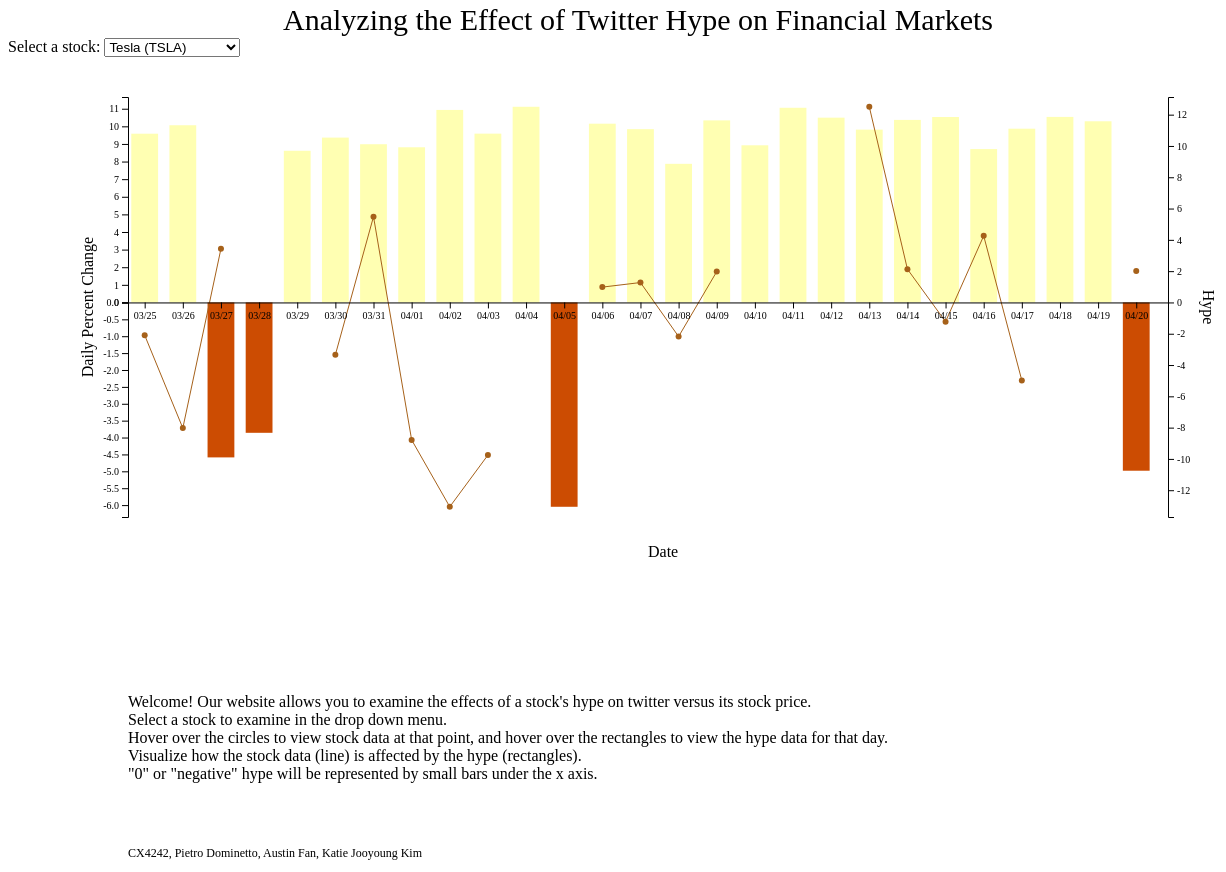
D3 v5 page, settled after 480 driven frames (8 s of simulated time); the page loaded 2 data file(s).


// ── website/hypefyn.js

var w = 1400;
var h = 500;
var wPadding = 60;
var hPadding = 40;
var parseTime = d3.timeParse("%Y-%m-%d %H:%M:%S%Z");
var parseTime2 = d3.timeParse("%Y-%m-%d")


d3.select("body")
    .append("svg")
    .attr("width", w)
    .attr("height", 30)
    .attr("font-size", 30)
    .append("text")
    .attr("x", w/2-70)
    .attr("y", 22)
    .text("Analyzing the Effect of Twitter Hype on Financial Markets")
    .attr("text-anchor", "middle");



d3.dsv(",", "data/finance_data.csv", function (d) {
    return {
        datetime: parseTime(d.Datetime),
        TSLA_price: parseFloat(d.TSLA_price),
        ZM_price: parseFloat(d.ZM_price),
        AMZN_price: parseFloat(d.AMZN_price),
        DAL_price: parseFloat(d.DAL_price),
        NFLX_price: parseFloat(d.NFLX_price),
        NVS_price: parseFloat(d.NVS_price),
        PFE_price: parseFloat(d.PFE_price),
        TRIP_price: parseFloat(d.TRIP_price),
        GOOGL_price: parseFloat(d.GOOGL_price)
    }
} ).then(function(data) {
    d3.dsv(",", "data/final_hype.csv", function (d) {
        return {
            datetime: parseTime2(d.datetime),
            tesla_hype: parseFloat(d.tesla_hype),
            zm_hype: parseFloat(d.zoom_hype),
            amazon_hype: parseFloat(d.amazon_hype),
            delta_hype: parseFloat(d.delta_hype),
            google_hype: parseFloat(d.google_hype),
            netflix_hype: parseFloat(d.netflix_hype),
            novartis_hype: parseFloat(d.novartis_hype),
            pfizer_hype: parseFloat(d.pfizer_hype),
            tripadvisor_hype: parseFloat(d.tripadvisor_hype)
        }
    }).then(function (data2) {
        var minDate = d3.min(data, function(d) { return d.datetime});
        var maxDate = d3.max(data, function(d) { return d.datetime});
        var min2 = d3.min(data2, function(d) {return d.tesla_hype})
        var max2 = d3.max(data2, function(d) {return d.tesla_hype})
        var xScale = d3.scaleTime()
                        .domain([minDate,maxDate])
                        .range([wPadding*2, w-wPadding*4])

        var xAxis = d3.axisBottom()
                        .scale(xScale)
                        .tickValues(d3.timeDay.range(minDate, maxDate, 1))
                        .tickFormat(d3.timeFormat("%m/%d"));

        var yScale2 = d3.scaleLinear();

        if(min2 < 0) {
            yScale2.domain([(min2 + (min2*0.05)), (max2 + (max2*0.05))])
                    .range([h-hPadding,hPadding]);
        } else {
            yScale2.domain([-3, (max2 + (max2*0.05))])
                    .range([h-hPadding,hPadding]);
        }


        var yAxis2 = d3.axisRight()
                        .scale(yScale2)
                        .ticks(10)


        var selectContainer = d3.select("body")
                                .append("div")
                                .attr("width", 40)
                                .attr("height", 20);

        selectContainer.append("text")
                        .text("Select a stock: ")
                        .attr("class", "text")
                        .attr("font-size", "12px");

        selectContainer.append("select")
                        .selectAll("option")
                        .data(["Tesla (TSLA)", "Zoom (ZM)", "Amazon (AMZN)", "Delta (DAL)", "Google (GOOGL)", "Netflix (NFLX)", "Novartis (NVS)", "Pfizer (PFE)", "Trip Advisor (TRIP)"])
                        .enter()
                        .append("option")
                        .attr("class","text")
                        .text(function(d) {return d;})
                        .attr("value", function(d,i) {return i;});

        selectContainer.select("select")
                        .on("change", function(d) {
                            updateChart(d3.select(this).property("value"));
                        });

        var svg = d3.select("body")
                    .append("svg")
                    .attr("width", w)
                    .attr("height", h+400)
                    .attr("x", 0)
                    .attr("y", 0)
                    .style("background-color", "white");

        var svg2 = svg.append("g")
                        .attr("class", "svg 2")
                        .attr("transform", "translate(" + (w/2-300) + ", " + (h + 10) + " )");

        var info = svg.append("g")
                        .attr("class", "svg 2")
                        .attr("transform", "translate(" + (120) + ", " + (h + 150) + " )");

        info.append("text")
            .text("Welcome! Our website allows you to examine the effects of a stock's hype on twitter versus its stock price.");

        info.append("text")
            .attr("y", 18)
            .text("Select a stock to examine in the drop down menu.");

        info.append("text")
            .attr("y", 36)
            .text("Hover over the circles to view stock data at that point, and hover over the rectangles to view the hype data for that day.")

        info.append("text")
            .attr("y", 54)
            .text("Visualize how the stock data (line) is affected by the hype (rectangles).")

        info.append("text")
            .attr("y", 72)
            .text(" \"0\" or \"negative\" hype will be represented by small bars under the x axis.")

        info.append("text")
            .attr("y", 150)
            .attr("font-size", 12)
            .text("CX4242, Pietro Dominetto, Austin Fan, Katie Jooyoung Kim")

            // Initial bars of hype bar chart

            var width = (w-wPadding)/30;

            var rects = svg.selectAll("rect")
                        .data(data2)
                        .enter()
                        .append("rect")
                        .attr("x", function(d) {
                            return ((xScale(d.datetime))-(width*0.6)/2);
                        })
                        .attr("y", function(d) {
                            if (d.tesla_hype < 0) {
                                return yScale2(0)
                            } else {
                                return yScale2(d.tesla_hype);
                            }
                        })
                        .attr("height", function(d) {
                            if (d.tesla_hype == 0) {
                                return 10;
                            } else {
                                return Math.abs(yScale2(d.tesla_hype) - yScale2(0));
                            }
                        })
                        .attr("width", function(d) {
                            return width*0.6;
                        })
                        .style("fill", function(d) {
                            if(d.tesla_hype < 0) {
                                return "#cc4c02";
                            } else {
                                return "#ffffb2";
                            }
                        })
                        .on("mouseover", function(d) {
                            if(d.tesla_hype < 0) {
                                d3.select(this).style("fill", "#8c2d04");
                            } else {
                                d3.select(this).style("fill", "#fee391");
                            }
                            updateBarInfo(0, d3.select(this).data()[0]);
                        })
                        .on("mouseout", function(d) {
                            if(d.tesla_hype < 0) {
                                d3.select(this).style("fill", "#cc4c02");
                            } else {
                                d3.select(this).style("fill", "#ffffb2");
                            }
                            svg2.selectAll("*").remove();
                        });

            rects.each(function(d) {
                var data_arr = [[],[],[],[],[],[],[],[],[]]; //double array, 0=tsla, then Zoom, Amazon, DAL, Google, NFLX, NVS, PFE, Trip and within each array is the financial data price array for that day
                var hype_arr = [[],[],[],[],[],[],[],[],[]]; //double array, 0=tsla, then Zoom, Amazon, DAL, Google, NFLX, NVS, PFE, Trip and within each array is the financial data price array for that day
                var year = d.datetime.getYear();
                var month = d.datetime.getMonth();
                var day = d.datetime.getDate();
                data.forEach(function(d) {
                    if(d.datetime.getYear() == year && d.datetime.getMonth() == month && d.datetime.getDate() == day) {
                        data_arr[0].push(d.TSLA_price);
                        data_arr[1].push(d.ZM_price);
                        data_arr[2].push(d.AMZN_price);
                        data_arr[3].push(d.DAL_price);
                        data_arr[4].push(d.GOOGL_price);
                        data_arr[5].push(d.NFLX_price);
                        data_arr[6].push(d.NVS_price);
                        data_arr[7].push(d.PFE_price);
                        data_arr[8].push(d.TRIP_price);
                    }
                });
                data2.forEach(function(d) {
                    if(d.datetime.getYear() == year && d.datetime.getMonth() == month && d.datetime.getDate() == day) {
                        hype_arr[0].push(d.tesla_hype);
                        hype_arr[1].push(d.zoom_hype);
                        hype_arr[2].push(d.amazon_hype);
                        hype_arr[3].push(d.delta_hype);
                        hype_arr[4].push(d.google_hype);
                        hype_arr[5].push(d.netflix_hype);
                        hype_arr[6].push(d.novartis_hype);
                        hype_arr[7].push(d.pfizer_hype);
                        hype_arr[8].push(d.tripadvisor_hype);
                    }
                })
                d3.select(this).data()[0].fin_data = data_arr;
                d3.select(this).data()[0].hype_data = hype_arr;
            });


            rects.each(function(d) {
            fin_data = d3.select(this).data()[0].fin_data;
            max_price = [];
            percent_changes=[];
            for(var i = 0; i < fin_data.length; i++) {
                max_price.push(d3.max(fin_data[i]));
                percent_changes.push(Math.round(((fin_data[i][fin_data[i].length-1] - fin_data[i][0])/fin_data[i][0])*10000)/100);
            }

            //initial rect data set to Tesla
            d3.select(this).data()[0].max_price = max_price;
            d3.select(this).data()[0].percent_changes = percent_changes;

            });

            var min = d3.min(rects.data(), function(d) {return d.percent_changes[0]});
            var max = d3.max(rects.data(), function(d) {return d.percent_changes[0]});

            var yScalePos = d3.scaleLinear()
                            .domain([0, (max *1.05)])
                            .range([yScale2(0), hPadding]);
            var yScaleNeg = d3.scaleLinear()
                            .domain([min*1.05, 0])
                            .range([h-hPadding, yScale2(0)]);

            var yAxisPos = d3.axisLeft()
                            .scale(yScalePos)
                            .ticks(10);
            var yAxisNeg = d3.axisLeft()
                            .scale(yScaleNeg)
                            .ticks(10);

            var circles = svg.selectAll(".dot")
                            .data(rects.data())
                            .enter()
                            .append("circle")
                            .attr("class", "dot")
                            .attr("cx", function (d) {return xScale(d.datetime)})
                            .attr("cy", function(d) {
                                if(d.percent_changes[0] == undefined || isNaN(d.percent_changes[0])) {
                                    return -1000000;
                                } else {
                                    if(d.percent_changes[0] >= 0) {
                                        return yScalePos(d.percent_changes[0]);
                                    } else {
                                        return yScaleNeg(d.percent_changes[0]);
                                    }
                                }
                            })
                            .attr("r", "3px")
                            .style("fill", '#a6611a')
                            .on("mouseover", function() {
                                d3.select(this).attr("r", "5px");
                                updateInfo(0, d3.select(this).data()[0]);
                            })
                            .on("mouseout", function() {
                                d3.select(this)
                                .attr("r", "3px");
                                svg2.selectAll("*").remove();
                                rects.each(function(d) {
                                    if (d.on == true) {
                                        d.on == false;
                                    }
                                    if(d.tesla_hype < 0) {
                                        d3.select(this).style("fill", "#cc4c02");
                                    } else {
                                        d3.select(this).style("fill", "#ffffb2");
                                    }
                                })
                            });


        circles.each(function (d) {
            if(d.cy == -1000000) {
                d3.select(this).remove();
            }
        })

        var line = d3.line()
                        .defined(function(d) {return d.percent_changes[0] >= -100; })
                        .x(function(d) {return xScale(d.datetime)})
                        .y(function(d) {
                            if(d.percent_changes[0] >= 0) {
                                return yScalePos(d.percent_changes[0]);
                            } else {
                                return yScaleNeg(d.percent_changes[0]);
                            }
                        });

        var path = svg.append("g")

        path.append("path")
            .datum(circles.data())
            .attr("class", "line")
            .attr("d", line)
            .style("stroke", '#a6611a');

        var xAxisGroup = svg.append("g")
                        .attr("class", "x axis")
                        .attr("transform", "translate(0," + (yScale2(0)) + ")")
                        .call(xAxis);

        var yAxisPosVar = svg.append("g")
            .attr("class", "y axisPos")
            .attr("transform", "translate(" + wPadding*2 + ",0)")
            .call(yAxisPos);

        var yAxisNegVar = svg.append("g")
            .attr("class", "y axisNeg")
            .attr("transform", "translate(" + wPadding*2 + ",0)")
            .call(yAxisNeg);

        svg.append("g")
            .attr("class", "y axis2")
            .attr("transform", "translate(" + (w - wPadding*4) + ",0)")
            .call(yAxis2);


        svg.append("g")
            .attr("transform", "translate(" + (wPadding+25) + "," + h/2 + " )")
            .append("text")
            .attr("text-anchor", "middle")
            .attr("transform", "rotate(-90)")
            .text("Daily Percent Change");


        svg.append("g")
            .attr("transform", "translate(" + (w-wPadding*3-25) + "," + h/2 + " )")
            .append("text")
            .attr("text-anchor", "middle")
            .attr("transform", "rotate(90)")
            .text("Hype");

        svg.append("text")
            .attr("x", (w/2-wPadding))
            .attr("y", h)
            .text("Date");


        var updateChart = function(index) {

            line = d3.line()
                            .defined(function(d) {return d.percent_changes[index] >= -100; })
                            .x(function(d) {return xScale(d.datetime)})
                            .y(function(d) {
                                if(d.percent_changes[index] >= 0) {
                                    return yScalePos(d.percent_changes[index]);
                                } else {
                                    return yScaleNeg(d.percent_changes[index]);
                                }
                            });


            rects.on("mouseover", null);
            min = d3.min(circles.data(), function(d) {return d.percent_changes[index]});
            max = d3.max(circles.data(), function(d) {return d.percent_changes[index]});

            if(index == 0) {
                min2 = d3.min(data2, function(d) {return d.tesla_hype})
                max2 = d3.max(data2, function(d) {return d.tesla_hype})

            } else if (index == 1) {
                min2 = d3.min(data2, function(d) {return d.zm_hype})
                max2 = d3.max(data2, function(d) {return d.zm_hype})

            } else if (index == 2) {
                min2 = d3.min(data2, function(d) {return d.amazon_hype})
                max2 = d3.max(data2, function(d) {return d.amazon_hype})

            } else if (index == 3) {
                min2 = d3.min(data2, function(d) {return d.delta_hype})
                max2 = d3.max(data2, function(d) {return d.delta_hype})

            } else if (index == 4) {
                min2 = d3.min(data2, function(d) {return d.google_hype})
                max2 = d3.max(data2, function(d) {return d.google_hype})

            } else if (index == 5) {
                min2 = d3.min(data2, function(d) {return d.netflix_hype})
                max2 = d3.max(data2, function(d) {return d.netflix_hype})

            } else if (index == 6) {
                min2 = d3.min(data2, function(d) {return d.novartis_hype})
                max2 = d3.max(data2, function(d) {return d.novartis_hype})

            } else if (index == 7) {
                min2 = d3.min(data2, function(d) {return d.pfizer_hype})
                max2 = d3.max(data2, function(d) {return d.pfizer_hype})

            } else {
                min2 = d3.min(data2, function(d) {return d.tripadvisor_hype})
                max2 = d3.max(data2, function(d) {return d.tripadvisor_hype})

            }



            if(min2 < 0) {
                yScale2.domain([(min2 + (min2*0.05)), (max2 + (max2*0.05))])
                        .range([h-hPadding,hPadding]);
            } else {
                yScale2.domain([-3, (max2 + (max2*0.05))])
                        .range([h-hPadding,hPadding]);
            }



            yScalePos = d3.scaleLinear()
                                .domain([0, (max *1.05)])
                                .range([yScale2(0), hPadding]);
            yScaleNeg = d3.scaleLinear()
                                .domain([min*1.05, 0])
                                .range([h-hPadding, yScale2(0)]);


            svg.select(".line")
                .datum(circles.data())
                .transition()
                .duration(500)
                .attr("d", line);


            yAxisPos.scale(yScalePos).ticks(10);

            yAxisPosVar.transition()
            .duration(500)
            .call(yAxisPos);

            yAxisNeg.scale(yScaleNeg).ticks(10);

            yAxisNegVar.transition()
            .duration(500)
            .call(yAxisNeg);


            svg.select(".y.axis2")
            .transition()
            .duration(500)
            .call(yAxis2);



            xAxisGroup.transition()
                    .duration(500)
                    .attr("transform", "translate(0," + (yScale2(0)) + ")")
                    .call(xAxis);


            circles.transition()
                    .duration(500)
                    .attr("cx", function(d) {return xScale(d.datetime)})
                    .attr("cy", function(d) {
                        if(d.percent_changes[index] == undefined || isNaN(d.percent_changes[index])) {
                            return -1000000;
                        } else {
                            if(d.percent_changes[index] >= 0) {
                                return yScalePos(d.percent_changes[index]);
                            } else {
                                return yScaleNeg(d.percent_changes[index]);
                            }
                        }
                    });

            circles.on("mouseover", null)
                    .on("mouseout", null);

            circles.on("mouseover", function() {
                d3.select(this)
                    .attr("r", "5px");
                    updateInfo(index, d3.select(this).data()[0]);
                });


            circles.each(function (d) {
                if(d.cy == -1000000) {
                    d3.select(this).remove();
                }
            })



                //Changing the line
            if(index == 0) {
                rects.data(data2)
                        .transition()
                        .duration(500)
                        .attr("x", function(d) {
                            return ((xScale(d.datetime))-(width*0.6)/2);
                        })
                        .attr("y", function(d) {
                            if (d.tesla_hype < 0) {
                                return yScale2(0)
                            } else {
                                return yScale2(d.tesla_hype);
                            }
                        })
                        .attr("height", function(d) {
                            if (d.tesla_hype == 0) {
                                return 10;
                            } else {
                                return Math.abs(yScale2(d.tesla_hype) - yScale2(0));
                            }
                        })
                        .style("fill", function(d) {
                            if(d.tesla_hype < 0) {
                                return "#cc4c02";
                            } else {
                                return "#ffffb2";
                            }
                        })
                        .attr("width", function(d) {
                            return width*0.6;
                        })


                    rects.on("mouseover", function(d) {
                        if(d.tesla_hype < 0) {
                            d3.select(this).style("fill", "#8c2d04");
                        } else {
                            d3.select(this).style("fill", "#fee391");
                        }
                        updateBarInfo(0, d3.select(this).data()[0]);
                        })
                        .on("mouseout", function(d) {
                            if(d.tesla_hype < 0) {
                                d3.select(this).style("fill", "#cc4c02");
                            } else {
                                d3.select(this).style("fill", "#ffffb2");
                            }
                        svg2.selectAll("*").remove();

                    });

                    circles.on("mouseout", function() {
                        d3.select(this)
                        .attr("r", "3px");
                        svg2.selectAll("*").remove();
                        rects.each(function(d) {
                            if (d.on == true) {
                                d.on == false;
                            }
                            if(d.tesla_hype < 0) {
                                d3.select(this).style("fill", "#cc4c02");
                            } else {
                                d3.select(this).style("fill", "#ffffb2");
                            }
                        })
                    })
            } else if (index == 1) {
                    rects.data(data2)
                        .transition()
                        .duration(500)
                        .attr("x", function(d) {
                            return ((xScale(d.datetime))-(width*0.6)/2);
                        })
                        .attr("y", function(d) {
                            if (d.zm_hype < 0) {
                                return yScale2(0)
                            } else {
                                return yScale2(d.zm_hype);
                            }
                        })
                        .attr("height", function(d) {
                            if (d.zm_hype == 0) {
                                return 10;
                            } else {
                                return Math.abs(yScale2(d.zm_hype) - yScale2(0));
                            }
                        })
                        .style("fill", function(d) {
                            if(d.zm_hype < 0) {
                                return "#cc4c02";
                            } else {
                                return "#ffffb2";
                            }
                        })
                        .attr("width", function(d) {
                            return width*0.6;
                        });


                        rects.on("mouseover", function(d) {
                                if(d.zm_hype < 0) {
                                    d3.select(this).style("fill", "#8c2d04");
                                } else {
                                    d3.select(this).style("fill", "#fee391");
                                }
                                updateBarInfo(0, d3.select(this).data()[0]);
                                })
                            .on("mouseout", function(d) {
                                if(d.zm_hype < 0) {
                                    d3.select(this).style("fill", "#cc4c02");
                                } else {
                                    d3.select(this).style("fill", "#ffffb2");
                                }
                            svg2.selectAll("*").remove();

                        });

                        circles.on("mouseout", function() {
                                d3.select(this)
                                .attr("r", "3px");
                                svg2.selectAll("*").remove();
                                rects.each(function(d) {
                                    if (d.on == true) {
                                        d.on == false;
                                    }
                                    if(d.zm_hype < 0) {
                                        d3.select(this).style("fill", "#cc4c02");
                                    } else {
                                        d3.select(this).style("fill", "#ffffb2");
                                    }
                                })
                            })
            } else if (index == 2) {
                    rects.data(data2)
                        .transition()
                        .duration(500)
                        .attr("x", function(d) {
                            return ((xScale(d.datetime))-(width*0.6)/2);
                        })
                        .attr("y", function(d) {
                            if (d.amazon_hype < 0) {
                                return yScale2(0)
                            } else {
                                return yScale2(d.amazon_hype);
                            }
                        })
                        .attr("height", function(d) {
                            if (d.amazon_hype == 0) {
                                return 10;
                            } else {
                                return Math.abs(yScale2(d.amazon_hype) - yScale2(0));
                            }
                        })
                        .style("fill", function(d) {
                            if(d.amazon_hype < 0) {
                                return "#cc4c02";
                            } else {
                                return "#ffffb2";
                            }
                        })
                        .attr("width", function(d) {
                            return width*0.6;
                        });

                        rects.on("mouseover", function(d) {
                                if(d.amazon_hype < 0) {
                                    d3.select(this).style("fill", "#8c2d04");
                                } else {
                                    d3.select(this).style("fill", "#fee391");
                                }
                                updateBarInfo(0, d3.select(this).data()[0]);
                                })
                            .on("mouseout", function(d) {
                                if(d.amazon_hype < 0) {
                                    d3.select(this).style("fill", "#cc4c02");
                                } else {
                                    d3.select(this).style("fill", "#ffffb2");
                                }
                            svg2.selectAll("*").remove();

                        });

                        circles.on("mouseout", function() {
                                d3.select(this)
                                .attr("r", "3px");
                                svg2.selectAll("*").remove();
                                rects.each(function(d) {
                                    if (d.on == true) {
                                        d.on == false;
                                    }
                                    if(d.amazon_hype < 0) {
                                        d3.select(this).style("fill", "#cc4c02");
                                    } else {
                                        d3.select(this).style("fill", "#ffffb2");
                                    }
                                })
                            })
            } else if (index == 3) {
                    rects.data(data2)
                        .transition()
                        .duration(500)
                        .attr("x", function(d) {
                            console.log(d);
                            return ((xScale(d.datetime))-(width*0.6)/2);
                        })
                        .style("fill", function(d) {
                            if(d.delta_hype < 0) {
                                return "#cc4c02";
                            } else {
                                return "#ffffb2";
                            }
                        })
                        .attr("y", function(d) {
                            if (d.delta_hype < 0) {
                                return yScale2(0)
                            } else {
                                return yScale2(d.delta_hype);
                            }
                        })
                        .attr("height", function(d) {
                            if (d.delta_hype == 0) {
                                return 10;
                            } else {
                                return Math.abs(yScale2(d.delta_hype) - yScale2(0));
                            }
                        })
                        .attr("width", function(d) {
                            return width*0.6;
                        });

                        rects.on("mouseover", function(d) {
                                if(d.delta_hype < 0) {
                                    d3.select(this).style("fill", "#8c2d04");
                                } else {
                                    d3.select(this).style("fill", "#fee391");
                                }
                                updateBarInfo(0, d3.select(this).data()[0]);
                                })
                            .on("mouseout", function(d) {
                                if(d.delta_hype < 0) {
                                    d3.select(this).style("fill", "#cc4c02");
                                } else {
                                    d3.select(this).style("fill", "#ffffb2");
                                }
                            svg2.selectAll("*").remove();

                        });

                        circles.on("mouseout", function() {
                                d3.select(this)
                                .attr("r", "3px");
                                svg2.selectAll("*").remove();
                                rects.each(function(d) {
                                    if (d.on == true) {
                                        d.on == false;
                                    }
                                    if(d.delta_hype < 0) {
                                        d3.select(this).style("fill", "#cc4c02");
                                    } else {
                                        d3.select(this).style("fill", "#ffffb2");
                                    }
                                })
                            })
            } else if (index == 4) {
                    rects.data(data2)
                        .transition()
                        .duration(500)
                        .attr("x", function(d) {
                            return ((xScale(d.datetime))-(width*0.6)/2);
                        })
                        .style("fill", function(d) {
                            if(d.google_hype < 0) {
                                return "#cc4c02";
                            } else {
                                return "#ffffb2";
                            }
                        })
                        .attr("y", function(d) {
                            if (d.google_hype < 0) {
                                return yScale2(0)
                            } else {
                                return yScale2(d.google_hype);
                            }
                        })
                        .attr("height", function(d) {
                            if (d.google_hype == 0) {
                                return 10;
                            } else {
                                return Math.abs(yScale2(d.google_hype) - yScale2(0));
                            }
                        })
                        .attr("width", function(d) {
                            return width*0.6;
                        });
                        rects.on("mouseover", function(d) {
                                if(d.google_hype < 0) {
                                    d3.select(this).style("fill", "#8c2d04");
                                } else {
                                    d3.select(this).style("fill", "#fee391");
                                }
                                updateBarInfo(0, d3.select(this).data()[0]);
                                })
                            .on("mouseout", function(d) {
                                if(d.google_hype < 0) {
                                    d3.select(this).style("fill", "#cc4c02");
                                } else {
                                    d3.select(this).style("fill", "#ffffb2");
                                }
                            svg2.selectAll("*").remove();

                        });

                        circles.on("mouseout", function() {
                                d3.select(this)
                                .attr("r", "3px");
                                svg2.selectAll("*").remove();
                                rects.each(function(d) {
                                    if (d.on == true) {
                                        d.on == false;
                                    }
                                    if(d.google_hype < 0) {
                                        d3.select(this).style("fill", "#cc4c02");
                                    } else {
                                        d3.select(this).style("fill", "#ffffb2");
                                    }
                                })
                            })
            } else if (index == 5) {
                    rects.data(data2)
                        .transition()
                        .duration(500)
                        .attr("x", function(d) {
                            return ((xScale(d.datetime))-(width*0.6)/2);
                        })
                        .style("fill", function(d) {
                            if(d.netflix_hype < 0) {
                                return "#cc4c02";
                            } else {
                                return "#ffffb2";
                            }
                        })
                        .attr("y", function(d) {
                            if (d.netflix_hype < 0) {
                                return yScale2(0)
                            } else {
                                return yScale2(d.netflix_hype);
                            }
                        })
                        .attr("height", function(d) {
                            if (d.netflix_hype == 0) {
                                return 10;
                            } else {
                                return Math.abs(yScale2(d.netflix_hype) - yScale2(0));
                            }
                        })
                        .attr("width", function(d) {
                            return width*0.6;
                        });

                        rects.on("mouseover", function(d) {
                                if(d.netflix_hype < 0) {
                                    d3.select(this).style("fill", "#8c2d04");
                                } else {
                                    d3.select(this).style("fill", "#fee391");
                                }
                                updateBarInfo(0, d3.select(this).data()[0]);
                                })
                            .on("mouseout", function(d) {
                                if(d.netflix_hype < 0) {
                                    d3.select(this).style("fill", "#cc4c02");
                                } else {
                                    d3.select(this).style("fill", "#ffffb2");
                                }
                            svg2.selectAll("*").remove();

                        });

                        circles.on("mouseout", function() {
                                d3.select(this)
                                .attr("r", "3px");
                                svg2.selectAll("*").remove();
                                rects.each(function(d) {
                                    if (d.on == true) {
                                        d.on == false;
                                    }
                                    if(d.netflix_hype < 0) {
                                        d3.select(this).style("fill", "#cc4c02");
                                    } else {
                                        d3.select(this).style("fill", "#ffffb2");
                                    }
                                })
                            })
            } else if (index == 6) {
                    rects.data(data2)
                        .transition()
                        .duration(500)
                        .attr("x", function(d) {
                            return ((xScale(d.datetime))-(width*0.6)/2);
                        })
                        .attr("y", function(d) {
                            if (d.novartis_hype < 0) {
                                return yScale2(0)
                            } else {
                                return yScale2(d.novartis_hype);
                            }
                        })
                        .attr("height", function(d) {
                            if (d.novartis_hype == 0) {
                                return 10;
                            } else {
                                return Math.abs(yScale2(d.novartis_hype) - yScale2(0));
                            }
                        })
                        .style("fill", function(d) {
                            if(d.novartis_hype < 0) {
                                return "#cc4c02";
                            } else {
                                return "#ffffb2";
                            }
                        })
                        .attr("width", function(d) {
                            return width*0.6;
                        });

                        rects.on("mouseover", function(d) {
                                if(d.novartis_hype < 0) {
                                    d3.select(this).style("fill", "#8c2d04");
                                } else {
                                    d3.select(this).style("fill", "#fee391");
                                }
                                updateBarInfo(0, d3.select(this).data()[0]);
                                })
                            .on("mouseout", function(d) {
                                if(d.novartis_hype < 0) {
                                    d3.select(this).style("fill", "#cc4c02");
                                } else {
                                    d3.select(this).style("fill", "#ffffb2");
                                }
                            svg2.selectAll("*").remove();

                        });

                        circles.on("mouseout", function() {
                                d3.select(this)
                                .attr("r", "3px");
                                svg2.selectAll("*").remove();
                                rects.each(function(d) {
                                    if (d.on == true) {
                                        d.on == false;
                                    }
                                    if(d.novartis_hype < 0) {
                                        d3.select(this).style("fill", "#cc4c02");
                                    } else {
                                        d3.select(this).style("fill", "#ffffb2");
                                    }
                                })
                            })
            } else if (index == 7) {
                    rects.data(data2)
                        .transition()
                        .duration(500)
                        .attr("x", function(d) {
                            return ((xScale(d.datetime))-(width*0.6)/2);
                        })
                        .attr("y", function(d) {
                            if (d.pfizer_hype < 0) {
                                return yScale2(0)
                            } else {
                                return yScale2(d.pfizer_hype);
                            }
                        })
                        .attr("height", function(d) {
                            if (d.pfizer_hype == 0) {
                                return 10;
                            } else {
                                return Math.abs(yScale2(d.pfizer_hype) - yScale2(0));
                            }
                        })
                        .style("fill", function(d) {
                            if(d.pfizer_hype < 0) {
                                return "#cc4c02";
                            } else {
                                return "#ffffb2";
                            }
                        })
                        .attr("width", function(d) {
                            return width*0.6;
                        });

                        rects.on("mouseover", function(d) {
                                if(d.pfizer_hype < 0) {
                                    d3.select(this).style("fill", "#8c2d04");
                                } else {
                                    d3.select(this).style("fill", "#fee391");
                                }
                                updateBarInfo(0, d3.select(this).data()[0]);
                                })
                            .on("mouseout", function(d) {
                                if(d.pfizer_hype < 0) {
                                    d3.select(this).style("fill", "#cc4c02");
                                } else {
                                    d3.select(this).style("fill", "#ffffb2");
                                }
                            svg2.selectAll("*").remove();

                        });

                        circles.on("mouseout", function() {
                                d3.select(this)
                                .attr("r", "3px");
                                svg2.selectAll("*").remove();
                                rects.each(function(d) {
                                    if (d.on == true) {
                                        d.on == false;
                                    }
                                    if(d.pfizer_hype < 0) {
                                        d3.select(this).style("fill", "#cc4c02");
                                    } else {
                                        d3.select(this).style("fill", "#ffffb2");
                                    }
                                })
                            })
            } else {
                    rects.data(data2)
                        .transition()
                        .duration(500)
                        .attr("x", function(d) {
                            return ((xScale(d.datetime))-(width*0.6)/2);
                        })
                        .style("fill", function(d) {
                            if(d.tripadvisor_hype < 0) {
                                return "#cc4c02";
                            } else {
                                return "#ffffb2";
                            }
                        })
                        .attr("y", function(d) {
                            if (d.tripadvisor_hype < 0) {
                                return yScale2(0)
                            } else {
                                return yScale2(d.tripadvisor_hype);
                            }
                        })
                        .attr("height", function(d) {
                            if (d.tripadvisor_hype == 0) {
                                return 10;
                            } else {
                                return Math.abs(yScale2(d.tripadvisor_hype) - yScale2(0));
                            }
                        })
                        .attr("width", function(d) {
                            return width*0.6;
                        });
                        rects.on("mouseover", function(d) {
                                if(d.tripadvisor_hype < 0) {
                                    d3.select(this).style("fill", "#8c2d04");
                                } else {
                                    d3.select(this).style("fill", "#fee391");
                                }
                                updateBarInfo(0, d3.select(this).data()[0]);
                                })
                            .on("mouseout", function(d) {
                                if(d.tripadvisor_hype < 0) {
                                    d3.select(this).style("fill", "#cc4c02");
                                } else {
                                    d3.select(this).style("fill", "#ffffb2");
                                }
                            svg2.selectAll("*").remove();

                        });

                        circles.on("mouseout", function() {
                                d3.select(this)
                                .attr("r", "3px");
                                svg2.selectAll("*").remove();
                                rects.each(function(d) {
                                    if (d.on == true) {
                                        d.on == false;
                                    }
                                    if(d.tripadvisor_hype < 0) {
                                        d3.select(this).style("fill", "#cc4c02");
                                    } else {
                                        d3.select(this).style("fill", "#ffffb2");
                                    }
                                })
                            })
            }
        }

        //For separate SVG
        var updateInfo = function(index, val) {
            var day = val.datetime.getDate();
            var month = val.datetime.getMonth();
            var max_price;
            var percent_change;
            var hype;
            rects.each(function(d,i) {
                if(d.datetime.getMonth() == month && d.datetime.getDate() == day) {
                    d3.select(this).style("fill", "#fed98e").attr("on", true)
                    max_price = Math.round(d3.select(this).data()[0].max_price[index]*100)/100;
                    percent_change = d3.select(this).data()[0].percent_changes[index];
                    hype = d3.select(this).data()[0].hype_data[0][index]
                }
            })

            svg2.append("text")
                .attr("x", 2)
                .attr("y", 15)
                .attr("font-size", 16)
                .text(function() {
                    return "Time: " + val.datetime;
                });

            svg2.append("text")
                .attr("x", 2)
                .attr("y", 30)
                .attr("font-size", 16)
                .text(function() {
                    return "Hype: " + Math.round(hype*100)/100;
                });

            svg2.append("text")
                .attr("x", 2)
                .attr("y", 45)
                .attr("font-size", 16)
                .text(function() {
                    if (max_price == undefined || isNaN(max_price)) {
                        return "Day's High: Weekend, or no stock price data";
                    }
                    return "Day's High: $" + max_price;
                });
            svg2.append("text")
                .attr("x", 2)
                .attr("y", 60)
                .attr("font-size", 16)
                .text(function() {
                    if (percent_change == undefined || isNaN(percent_change)) {
                        return "Daily Percentage Change: Weekend, or no stock price data";
                    }
                    return "Daily Percentage Change: " + percent_change +"%";
                });
        }

        var updateBarInfo = function(index, obj) {
            var date = obj.datetime;
            var hype = obj.hype_data[index][0];
            var max_price = Math.round(obj.max_price[index] * 100)/100;
            var percent_change = obj.percent_changes[index];
            svg2.append("text")
                .attr("x", 2)
                .attr("y", 15)
                .attr("font-size", 16)
                .text(function() {
                    return "Day: " + date;
                });
            svg2.append("text")
                .attr("x", 2)
                .attr("y", 30)
                .attr("font-size", 16)
                .text(function() {
                    return "Hype: " + Math.round(hype*100)/100;
                });
            svg2.append("text")
                .attr("x", 2)
                .attr("y", 45)
                .attr("font-size", 16)
                .text(function() {
                    if (max_price == undefined || isNaN(max_price)) {
                        return "Day's High: Weekend, or no stock price data";
                    }
                    return "Day's High: $" + max_price;
                });
            svg2.append("text")
                .attr("x", 2)
                .attr("y", 60)
                .attr("font-size", 16)
                .text(function() {
                    if (percent_change == undefined || isNaN(percent_change)) {
                        return "Daily Percentage Change: Weekend, or no stock price data";
                    }
                    return "Daily Percentage Change: " + percent_change +"%";
                });
        }
    })
})

### data: data/finance_data.csv
Datetime, TSLA_price, ZM_price, AMZN_price, DAL_price, GOOGL_price, NFLX_price, NVS_price, PFE_price, TRIP_price
2020-03-24 09:30:00-04:00, 477.3, 154.0, 1951, 26.31, 1104, 370, 73.91, 29.51, 18.11
2020-03-24 09:31:00-04:00, 484.8, 148, 1941, 25.08, 1099, 370.3, 73.39, 29.42, 18.48
2020-03-24 09:32:00-04:00, 489.6, 147, 1948, 24.95, 1102, 369.8, 73.4, 29.39, 18.55
2020-03-24 09:33:00-04:00, 487.8, 146.6, 1953, 24.98, 1102, 367, 73.42, 29.35, 18.25
2020-03-24 09:34:00-04:00, 480.2, 149.2, 1953, 25.21, 1109, 367.5, 73.5, 29.32, 18.28
2020-03-24 09:35:00-04:00, 483, 151.9, 1948, 25.45, 1109, 367.5, 73.52, 29.4, 18.28
2020-03-24 09:36:00-04:00, 483, 148.5, 1942, 25.46, 1103, 368, 73.46, 29.41, 18.46
2020-03-24 09:37:00-04:00, 482.4, 148.9, 1941, 25.73, 1109, 367, 73.42, 29.62, 18.44
2020-03-24 09:38:00-04:00, 478.7, 146.8, 1935, 25.24, 1106, 365.9, 73.29, 29.48, 18.37
2020-03-24 09:39:00-04:00, 475, 145.5, 1931, 25.07, 1103, 365.1, 73.15, 29.25, 18.21
2020-03-24 09:40:00-04:00, 482.7, 146.3, 1936, 25.51, 1105, 365.1, 73.15, 29.42, 18.24
2020-03-24 09:41:00-04:00, 480.5, 146.4, 1940, 25.48, 1106, 365.5, 73.23, 29.35, 18.26
2020-03-24 09:42:00-04:00, 478.5, 145.0, 1941, 25.36, 1103, 365.3, 73.25, 29.21, 18.18
2020-03-24 09:43:00-04:00, 475.9, 142.3, 1939, 25.22, 1101, 365, 73.04, 29.12, 18.17
2020-03-24 09:44:00-04:00, 476.2, 142.3, 1936, 25.11, 1106, 365.4, 73.03, 29.07, 18.11
2020-03-24 09:45:00-04:00, 477, 143.9, 1937, 24.93, 1105, 364.2, 72.95, 29.11, 18.05
2020-03-24 09:46:00-04:00, 477.8, 145, 1937, 25.09, 1103, 363.4, 73.07, 29.19, 17.92
2020-03-24 09:47:00-04:00, 476.2, 144.4, 1938, 25.05, 1102, 364.2, 73.05, 29.27, 17.86
2020-03-24 09:48:00-04:00, 479, 144.2, 1942, 25.08, 1103, 367.6, 73.22, 29.25, 17.86
2020-03-24 09:49:00-04:00, 477.7, 144.2, 1941, 25.09, 1104, 366.5, 73.24, 29.19, 17.78
2020-03-24 09:50:00-04:00, 479.1, 142.4, 1937, 25.13, 1102, 367.3, 73.12, 29.23, 17.73
2020-03-24 09:51:00-04:00, 479.8, 142.5, 1936, 25.33, 1105, 368, 73.07, 29.28, 17.75
2020-03-24 09:52:00-04:00, 481.8, 141.1, 1935, 25.1, 1104, 366.4, 73.22, 29.29, 17.82
2020-03-24 09:53:00-04:00, 482, 142.9, 1940, 24.92, 1106, 367.5, 73.27, 29.29, 17.78
2020-03-24 09:54:00-04:00, 483.6, 141.2, 1945, 25.1, 1106, 366.8, 73.33, 29.3, 17.89
2020-03-24 09:55:00-04:00, 482.5, 141.7, 1940, 25.14, 1107, 366.8, 73.24, 29.25, 17.88
2020-03-24 09:56:00-04:00, 481.9, 142.5, 1937, 25.15, 1103, 366.9, 73.21, 29.27, 17.82
2020-03-24 09:57:00-04:00, 480.8, 143.7, 1933, 25.37, 1101, 366.8, 73.27, 29.24, 17.7
2020-03-24 09:58:00-04:00, 480.9, 144.3, 1929, 25.32, 1093, 364.5, 73.02, 29.17, 17.59
2020-03-24 09:59:00-04:00, 484.0, 143, 1930, 25.3, 1091, 363.7, 72.94, 29.16, 17.59
2020-03-24 10:00:00-04:00, 484, 142.7, 1932, 25.42, 1097, 364.2, 73.07, 29.07, 17.62
2020-03-24 10:01:00-04:00, 483.6, 142.7, 1932, 25.43, 1096, 363.8, 72.94, 29.06, 17.57
2020-03-24 10:02:00-04:00, 485.8, 142.5, 1926, 25.56, 1094, 363.4, 72.83, 29.1, 17.53
2020-03-24 10:03:00-04:00, 485.0, 141.4, 1934, 25.54, 1099, 364.6, 72.93, 29.18, 17.58
2020-03-24 10:04:00-04:00, 484.8, 141.0, 1931, 25.48, 1101, 364.5, 72.98, 29.07, 17.5
2020-03-24 10:05:00-04:00, 483.4, 141.1, 1930, 25.61, 1100, 364.4, 73.06, 29.07, 17.35
2020-03-24 10:06:00-04:00, 485.4, 141.8, 1933, 25.81, 1104, 364.1, 72.85, 29.08, 17.59
2020-03-24 10:07:00-04:00, 487.5, 140.7, 1933, 25.81, 1107, 364.3, 72.91, 29.14, 17.67
2020-03-24 10:08:00-04:00, 487.6, 139.1, 1932, 25.84, 1106, 365.2, 72.72, 29.04, 17.77
2020-03-24 10:09:00-04:00, 489.1, 138, 1931, 25.93, 1104, 364.3, 72.75, 28.94, 17.84
2020-03-24 10:10:00-04:00, 491.2, 136.5, 1932, 26, 1104, 364.1, 72.82, 28.96, 17.87
2020-03-24 10:11:00-04:00, 490.6, 137.1, 1930, 25.71, 1104, 363.8, 72.66, 29.01, 17.84
2020-03-24 10:12:00-04:00, 492.7, 136, 1930, 25.76, 1105, 364.2, 72.62, 28.96, 17.85
2020-03-24 10:13:00-04:00, 491.8, 136.7, 1931, 25.88, 1106, 364.5, 72.63, 28.91, 17.74
2020-03-24 10:14:00-04:00, 493.3, 136.1, 1934, 26.12, 1107, 364.7, 72.69, 29.02, 17.93
2020-03-24 10:15:00-04:00, 492.8, 136.8, 1936, 26.27, 1109, 366.2, 72.83, 29.08, 17.97
2020-03-24 10:16:00-04:00, 496.4, 137.6, 1937, 26.58, 1110, 366.3, 72.84, 29.08, 17.98
2020-03-24 10:17:00-04:00, 497.5, 138.1, 1939, 26.71, 1111, 366.1, 72.86, 29.07, 18.01
2020-03-24 10:18:00-04:00, 497.3, 138.6, 1940, 26.43, 1109, 366.1, 72.84, 29.03, 17.96
2020-03-24 10:19:00-04:00, 499.1, 136.8, 1943, 26.8, 1108, 367, 72.84, 29.02, 18.02
2020-03-24 10:20:00-04:00, 503.8, 137, 1949, 26.75, 1109, 366.9, 72.79, 29.09, 17.91
2020-03-24 10:21:00-04:00, 501.5, 134, 1942, 26.7, 1109, 365.5, 72.8, 29.14, 17.94
2020-03-24 10:22:00-04:00, 502.3, 134.8, 1942, 26.58, 1110, 366, 72.8, 29.17, 18.02
2020-03-24 10:23:00-04:00, 503.8, 135, 1944, 26.83, 1111, 366.2, 72.66, 29.17, 18.16
2020-03-24 10:24:00-04:00, 504.9, 135.4, 1943, 26.87, 1111, 364, 72.68, 29.08, 18.21
2020-03-24 10:25:00-04:00, 509.8, 134.9, 1942, 26.79, 1114, 362.9, 72.74, 29.06, 18.17
2020-03-24 10:26:00-04:00, 510.1, 135.5, 1943, 26.95, 1115, 363.4, 72.84, 29.08, 18.22
2020-03-24 10:27:00-04:00, 508, 135.9, 1944, 26.84, 1116, 364.6, 72.92, 29.13, 18.36
2020-03-24 10:28:00-04:00, 506.8, 136.1, 1942, 26.92, 1116, 364.9, 73.02, 29.2, 18.3
2020-03-24 10:29:00-04:00, 502, 136.1, 1940, 27.15, 1116, 365, 73.05, 29.25, 18.28
... 7,270 more rows

### data: data/final_hype.csv
datetime, amazon_hype, corona_hype, delta_hype, google_hype, netflix_hype, novartis_hype, pfizer_hype, tesla_hype, tripadvisor_hype, zoom_hype
2020-03-25, -4.0, -7.011, 9.809, 7.775, 7.665, 4.248, 4.524, 10.78, 4.392, 8.852
2020-03-26, 8.858, 9.455, 7.983, 9.095, -5.044, -3.459, 4.585, 11.32, 2.0, 10.92
2020-03-27, 8.129, -9.767, 6.7, 9.231, 9.219, 4.524, 5.7, -9.902, 2.585, 10.95
2020-03-28, -7.066, -12.69, 6.375, 6.931, 9.299, 5.0, -4.17, -8.331, 2.585, 7.687
2020-03-29, -7.972, 13.91, 7.484, -6.989, 6.672, 2.807, 4.585, 9.692, 6.066, 8.103
2020-03-30, 6.858, 6.82, 8.028, 9.011, 7.845, -6.322, 6.714, 10.53, -2.585, 10.04
2020-03-31, -9.596, -11.88, 7.781, 8.57, 10.11, -5.322, 9.09, 10.11, 3.17, 9.776
2020-04-01, -5.615, -7.15, 7.948, 7.845, 9.576, 5.555, 6.17, 9.916, 0.0, 10.12
2020-04-02, 10.06, -7.585, 7.768, 8.379, 9.75, 4.392, 7.755, 12.3, -1.0, 9.362
2020-04-03, 8.238, -11.37, 11.74, 9.025, 8.889, 4.392, -5.615, 10.79, 0.0, 9.271
2020-04-04, -7.17, -11.48, 10.06, 8.464, 6.066, 3.907, 4.459, 12.5, 0.0, 9.32
2020-04-05, -2.807, -14.13, 10.35, 8.778, 8.794, 4.459, 5.17, -13.06, 0.0, 7.384
2020-04-06, 7.366, -11.47, 9.382, 8.562, 8.527, 6.989, -6.658, 11.42, 0.0, 8.758
2020-04-07, -6.615, 13.52, 9.731, 7.257, 7.895, 4.0, 0.0, 11.07, 4.907, 8.972
2020-04-08, -7.943, -10.74, 7.119, 9.063, 9.401, 4.907, 4.248, 8.858, 3.322, -9.281
2020-04-09, 6.044, -10.41, 8.974, 8.658, 8.451, 2.585, -6.919, 11.63, 1.0, 9.711
2020-04-10, -5.426, -11.31, 7.14, 8.948, 5.459, -3.17, -5.807, 10.04, 0.0, 8.109
2020-04-11, 11.36, -12.19, 7.943, 11.37, 11.72, 5.7, 4.644, 12.44, 1.585, 7.484
2020-04-12, 8.683, -8.919, 7.033, 7.972, 9.558, 2.807, 2.0, 11.81, -1.0, 8.711
2020-04-13, -9.62, -10.8, 7.96, 8.633, 10.84, 6.0, 5.044, 11.04, 2.322, 10.65
2020-04-14, -9.531, 8.524, 10.15, 8.864, 9.596, 5.209, 5.755, 11.67, 6.508, 9.011
2020-04-15, 4.0, -13.61, 10.1, 8.883, 10.37, 4.0, 6.687, 11.85, 6.629, 10.05
2020-04-16, -10.98, -11.29, 8.807, 9.257, 9.26, -5.044, -4.17, 9.801, 4.322, 9.304
2020-04-17, 11.28, -12, 8.504, 5.585, 8.205, 1.585, -4.644, 11.1, 4.248, 10.53
2020-04-18, 10.47, -15.55, 9.735, 8.114, 10.61, 2.585, 6.109, 11.86, 0.0, -7.16
2020-04-19, 9.106, -13.29, 9.714, 7.022, 10.74, 1.585, -4.858, 11.58, 4.0, 9.439
2020-04-20, -6.845, -9.917, 9.329, 8.778, 10.26, 7.524, 6.409, -10.75, 2.807, 9.326